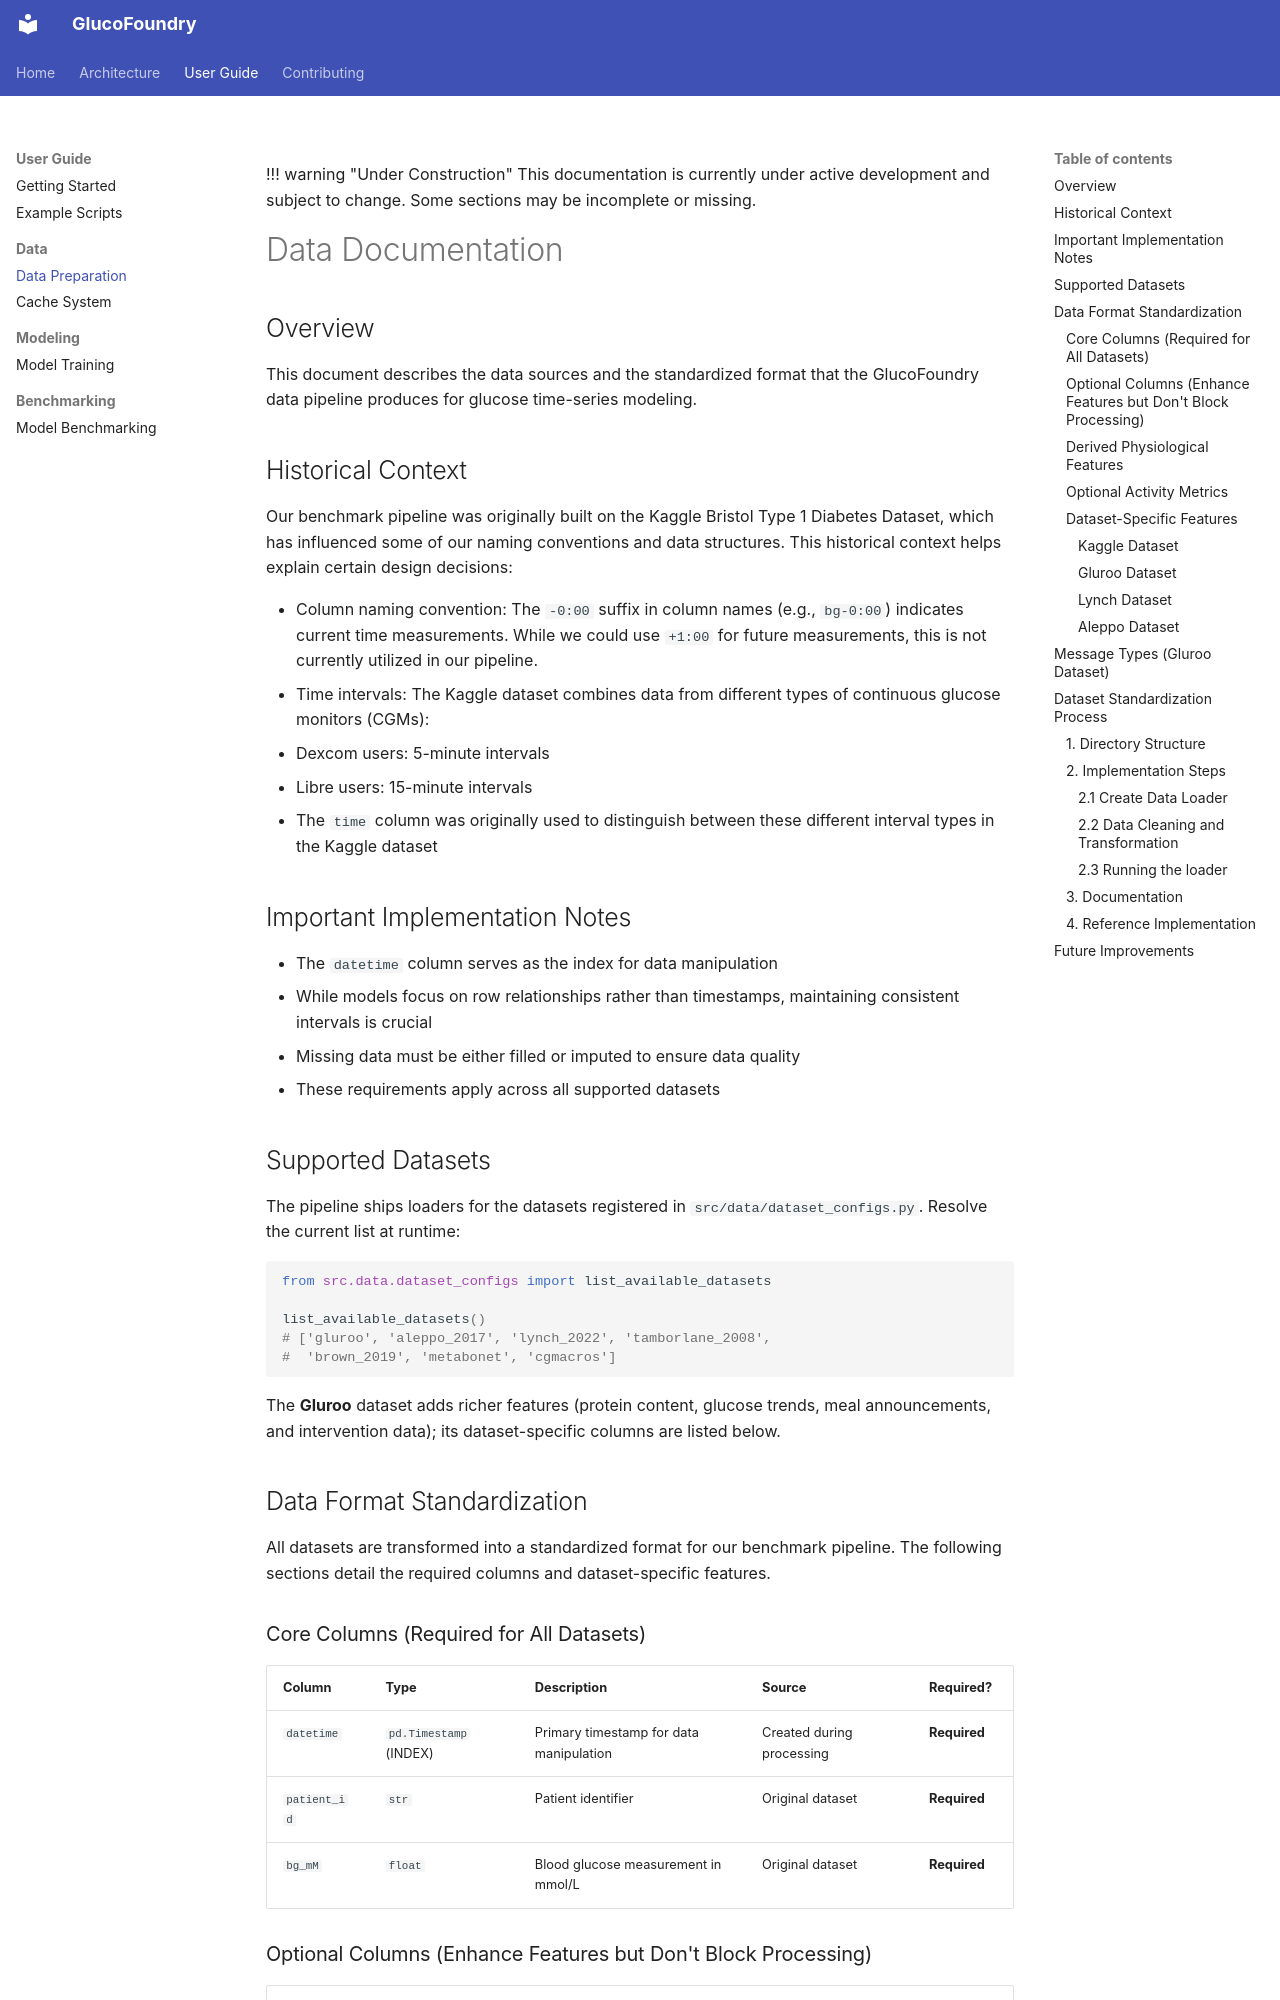

repository: Blood-Glucose-Control/GlucoFoundry · page: user-guide/datasets/data-preparation/index.html · generator: mkdocs

!!! warning "Under Construction"
    This documentation is currently under active development and subject to change.
    Some sections may be incomplete or missing.

# Data Documentation

## Overview
This document describes the data sources and the standardized format that the
GlucoFoundry data pipeline produces for glucose time-series modeling.

## Historical Context
Our benchmark pipeline was originally built on the Kaggle Bristol Type 1 Diabetes Dataset, which has influenced some of our naming conventions and data structures. This historical context helps explain certain design decisions:

- Column naming convention: The `-0:00` suffix in column names (e.g., `bg-0:00`) indicates current time measurements. While we could use `+1:00` for future measurements, this is not currently utilized in our pipeline.
- Time intervals: The Kaggle dataset combines data from different types of continuous glucose monitors (CGMs):
  - Dexcom users: 5-minute intervals
  - Libre users: 15-minute intervals
- The `time` column was originally used to distinguish between these different interval types in the Kaggle dataset

## Important Implementation Notes
- The `datetime` column serves as the index for data manipulation
- While models focus on row relationships rather than timestamps, maintaining consistent intervals is crucial
- Missing data must be either filled or imputed to ensure data quality
- These requirements apply across all supported datasets

## Supported Datasets

The pipeline ships loaders for the datasets registered in
`src/data/dataset_configs.py`. Resolve the current list at runtime:

```python
from src.data.dataset_configs import list_available_datasets

list_available_datasets()
# ['gluroo', 'aleppo_2017', 'lynch_2022', 'tamborlane_2008',
#  'brown_2019', 'metabonet', 'cgmacros']
```

The **Gluroo** dataset adds richer features (protein content, glucose trends,
meal announcements, and intervention data); its dataset-specific columns are
listed below.

## Data Format Standardization

All datasets are transformed into a standardized format for our benchmark pipeline. The following sections detail the required columns and dataset-specific features.

### Core Columns (Required for All Datasets)

| Column     | Type                   | Description                                 | Source                    | Required?    |
| ---------- | ---------------------- | ------------------------------------------- | ------------------------- | ------------ |
| `datetime` | `pd.Timestamp` (INDEX) | Primary timestamp for data manipulation     | Created during processing | **Required** |
| `patient_id`    | `str`                  | Patient identifier                          | Original dataset          | **Required** |
| `bg_mM`    | `float`                | Blood glucose measurement in mmol/L         | Original dataset          | **Required** |
